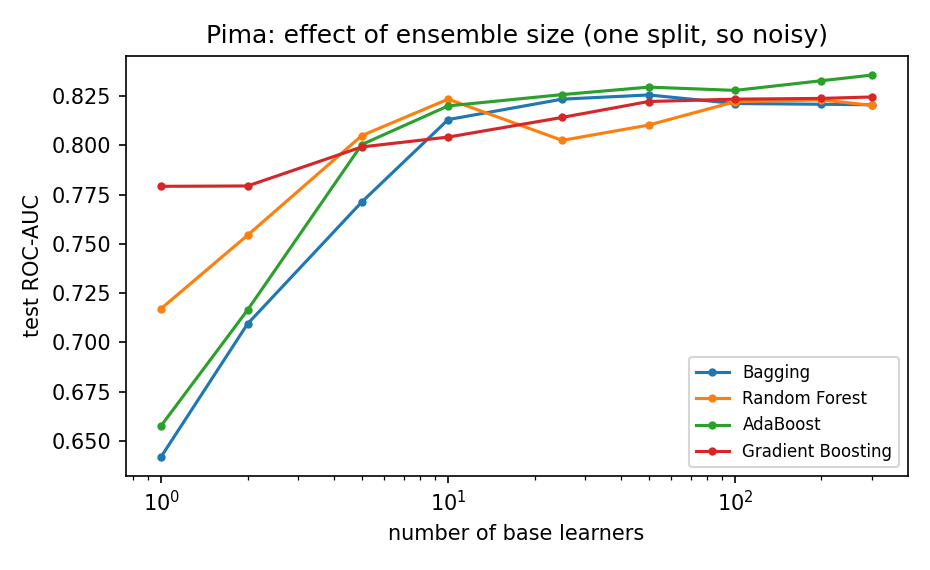

The data file committed next to this chart (first rows):
trees, Bagging, Random Forest, AdaBoost, Gradient Boosting
1, 0.642, 0.717, 0.658, 0.779
2, 0.709, 0.754, 0.716, 0.779
5, 0.771, 0.805, 0.8, 0.799
10, 0.813, 0.824, 0.82, 0.804
25, 0.824, 0.803, 0.826, 0.814
50, 0.826, 0.81, 0.83, 0.822
100, 0.821, 0.822, 0.828, 0.824
200, 0.821, 0.823, 0.833, 0.824
300, 0.821, 0.82, 0.836, 0.825
